Labelled photos from "handseal_dataset", an image-classification folder in kazamijimin/handseal. The possible labels are: dragon, ram, snake, tiger.

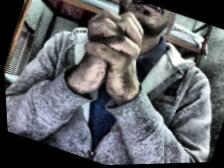
Label: snake

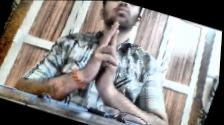
Label: ram

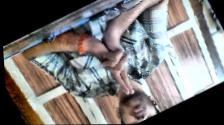
Label: tiger

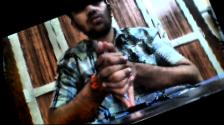
Label: dragon

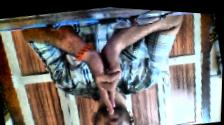
Label: ram

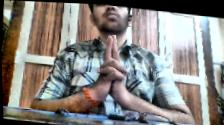
Label: tiger
